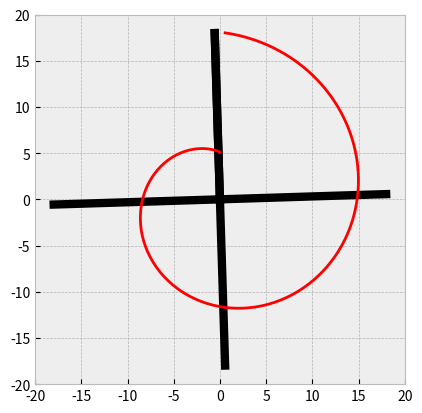

Reproduce this figure in Python.
#!/usr/bin/env python

import numpy as np
import matplotlib.pyplot as plt
from matplotlib.animation import FuncAnimation, PillowWriter

def main():
    # Constants
    T = 24 * 3600  # period in seconds
    fre = -2 * np.pi / T  # negative rotation rate
    radius = 20
    dt = T / 200  # time step
    factor = 0.9
    fac2 = factor * radius

    # Initial position and velocity
    xp, yp = 0, 5
    xf, yf = xp, yp
    uf, vf = 0.0, 0.15  # speed in m/s

    # Create plot
    plt.style.use('bmh')
    fig, ax = plt.subplots()
    ax.set_xlim(-radius, radius)
    ax.set_ylim(-radius, radius)
    ax.set_aspect('equal')
    ax.set_title("Rotating Frame of Reference")

    # Data storage for trajectory
    x_positions, y_positions = [], []

    # Update function for animation
    def update(frame):
        nonlocal xf, yf, xp, yp

        # Time update
        time = frame * dt

        # Update fixed frame position
        xf += dt * uf / 1000
        yf += dt * vf / 1000

        # Transform to rotating frame
        xp = xf * np.cos(fre * time) + yf * np.sin(fre * time)
        yp = yf * np.cos(fre * time) - xf * np.sin(fre * time)

        x_positions.append(xp)
        y_positions.append(yp)

        ax.clear()
        ax.set_xlim(-radius, radius)
        ax.set_ylim(-radius, radius)

        # Draw lines and arcs
        angles = np.linspace(0, 2 * np.pi, 5)
        for angle in angles:
            xx = radius * np.sin(-fre * time + angle)
            yy = radius * np.cos(-fre * time + angle)
            ax.plot([0, factor * xx], [0, factor * yy], 'k-', lw=6)

        # Plot trajectory
        ax.plot(x_positions, y_positions, 'r-', lw=2)

    # Create animation
    ani = FuncAnimation(fig, update, frames=200, repeat=False)

    # Save to GIF
    ani.save('StraightPath.gif', writer='pillow', fps=20)

if __name__ == "__main__":
    main()

